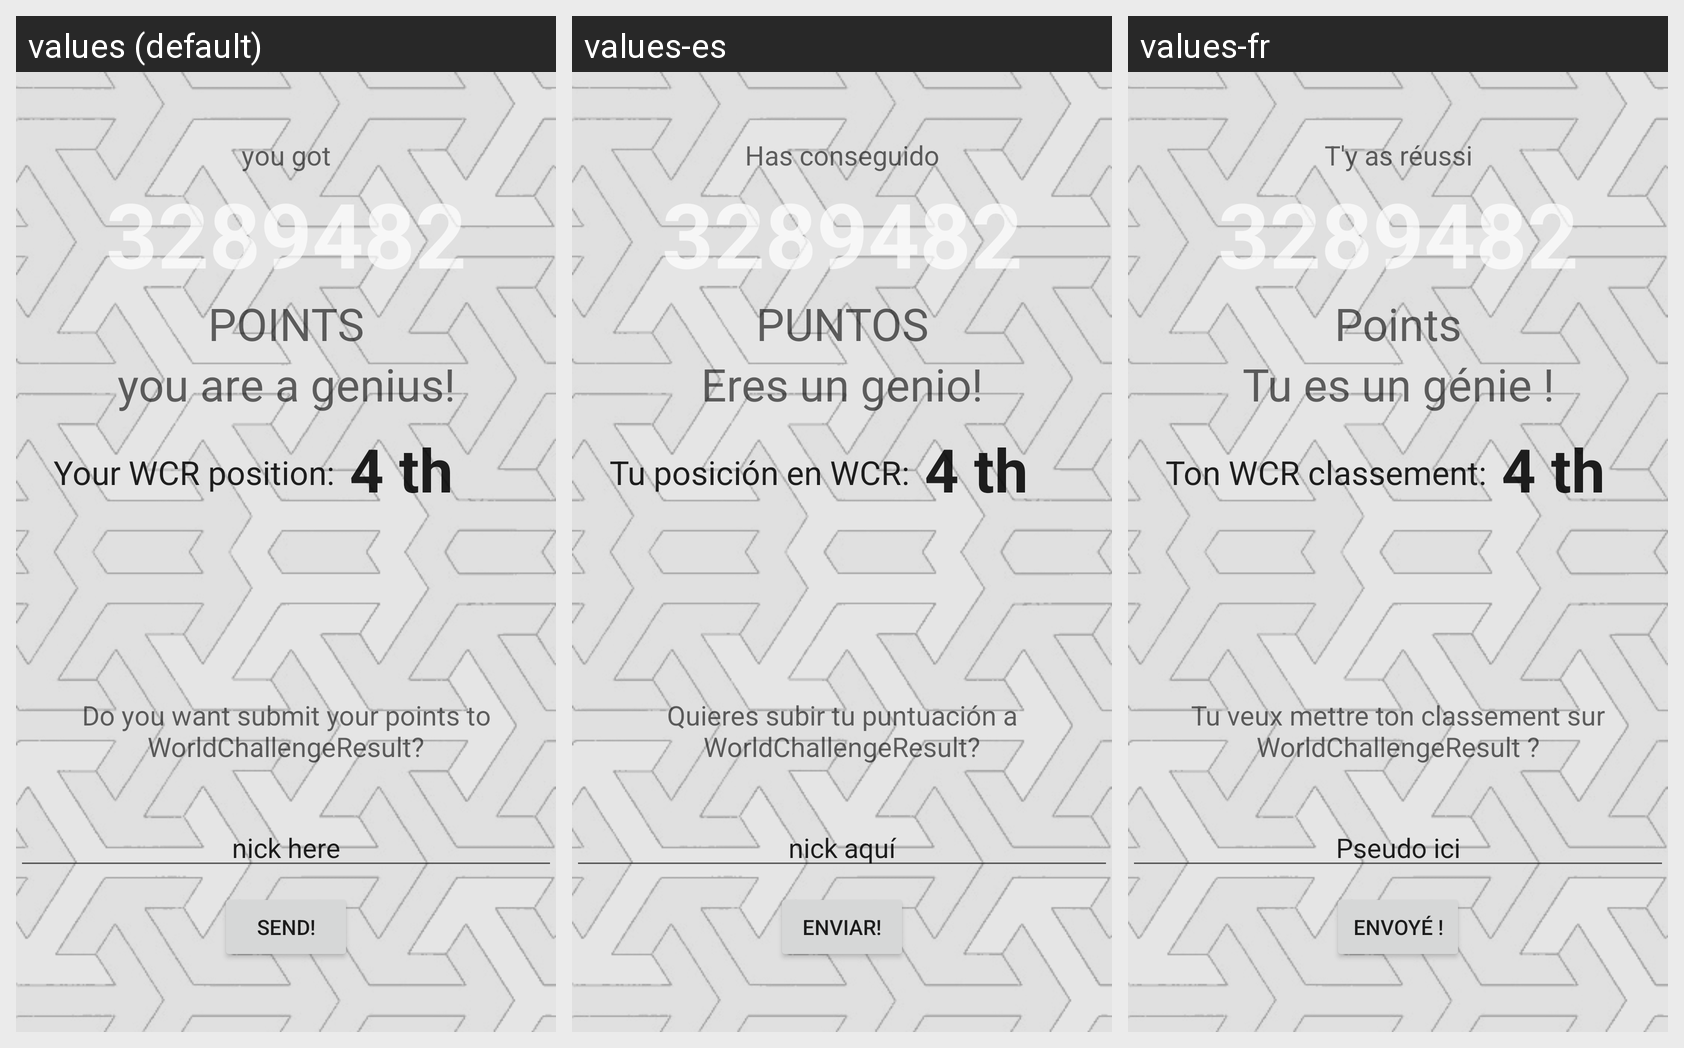

For this localized Android screen grid, give each drawn string resource with its value in every locale shown.
Android screen res/layout/activity_resultado.xml rendered under 3 locales, left to right: values (default), values-es, values-fr. Device: Nexus 5 (rendered at 1080×1920; each locale shown at half size, 540×960, under a caption strip naming it); theme AppTheme.
Strings drawn on this screen, with the default value and each locale's value (text and hints the layout hard-codes, and strings that could not be matched under every locale, appear in the picture but are not listed):

hasconseguido
  values: you got
  values-es: Has conseguido
  values-fr: T'y as réussi

puntos
  values: POINTS
  values-es: PUNTOS
  values-fr: Points

genio
  values: you are a genius!
  values-es: Eres un genio!
  values-fr: Tu es un génie !

wrc
  values: Your WCR position:
  values-es: Tu posición en WCR:
  values-fr: Ton WCR classement:

pregunta
  values: Do you want submit your points to WorldChallengeResult?
  values-es: Quieres subir tu puntuación a WorldChallengeResult?
  values-fr: Tu veux mettre ton classement sur WorldChallengeResult ?

nombre
  values: nick here
  values-es: nick aquí
  values-fr: Pseudo ici

send
  values: Send!
  values-es: Enviar!
  values-fr: Envoyé !
